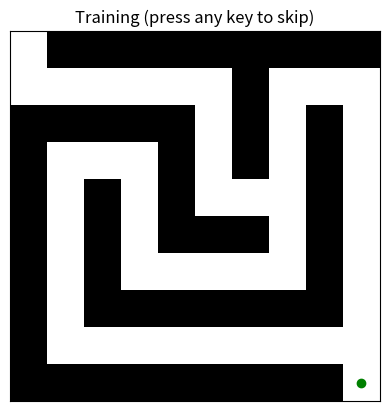

This chart was generated by the following Python code: (Note: this script raises an exception after producing the figure.)
"""
Simple Q-learning agent that learns to escape a 10×10 maze.

• The maze is hard-coded (see MAZE_LAYOUT).
• During TRAINING the agent explores the maze for N_EPISODES episodes.
• In the TEST phase (greedy policy) the learned path is displayed.

Requirements
------------
python -m pip install numpy matplotlib

Run
---
python maze_rl_agent.py     # trains and then tests, opening two windows

Press any key in the training window to skip the live animation.
"""

import random
import time
from dataclasses import dataclass
from typing import List, Tuple

import matplotlib.pyplot as plt
import numpy as np

# --------------------------  Environment  ------------------------------------

# 1 = wall, 0 = free cell
MAZE_LAYOUT = np.array(
    [
        [0, 1, 1, 1, 1, 1, 1, 1, 1, 1],
        [0, 0, 0, 0, 0, 0, 1, 0, 0, 0],
        [1, 1, 1, 1, 1, 0, 1, 0, 1, 0],
        [1, 0, 0, 0, 1, 0, 1, 0, 1, 0],
        [1, 0, 1, 0, 1, 0, 0, 0, 1, 0],
        [1, 0, 1, 0, 1, 1, 1, 0, 1, 0],
        [1, 0, 1, 0, 0, 0, 0, 0, 1, 0],
        [1, 0, 1, 1, 1, 1, 1, 1, 1, 0],
        [1, 0, 0, 0, 0, 0, 0, 0, 0, 0],
        [1, 1, 1, 1, 1, 1, 1, 1, 1, 0],
    ],
    dtype=int,
)

ACTIONS = {
    0: (-1, 0),  # up
    1: (0, 1),  # right
    2: (1, 0),  # down
    3: (0, -1),  # left
}
NUM_ACTIONS = len(ACTIONS)
START_POS = (0, 0)
GOAL_POS = (9, 9)
MAX_STEPS = 500


@dataclass
class StepResult:
    state: Tuple[int, int]
    reward: float
    done: bool


class MazeEnv:
    def __init__(self):
        self.maze = MAZE_LAYOUT
        self.reset()

    def reset(self) -> Tuple[int, int]:
        self.pos = START_POS
        self.steps = 0
        return self.pos

    def step(self, action: int) -> StepResult:
        dy, dx = ACTIONS[action]
        y, x = self.pos
        ny, nx = y + dy, x + dx

        # Check bounds and walls
        if 0 <= ny < 10 and 0 <= nx < 10 and self.maze[ny, nx] == 0:
            self.pos = (ny, nx)
        else:
            # hit wall => stay in place, small penalty
            return StepResult(self.pos, -2.0, False)

        self.steps += 1
        if self.pos == GOAL_POS:
            return StepResult(self.pos, 10.0, True)
        if self.steps >= MAX_STEPS:
            return StepResult(self.pos, -10.0, True)
        return StepResult(self.pos, -1.0, False)


# --------------------------  Q-Learning agent  -------------------------------

class QAgent:
    def __init__(self, alpha=0.1, gamma=0.9, epsilon=1.0):
        # Q-table: 10×10×4
        self.Q = np.zeros((10, 10, NUM_ACTIONS))
        self.alpha = alpha
        self.gamma = gamma
        self.epsilon = epsilon

    def select_action(self, state: Tuple[int, int]) -> int:
        if random.random() < self.epsilon:
            return random.randint(0, NUM_ACTIONS - 1)
        y, x = state
        return int(np.argmax(self.Q[y, x]))

    def update(self, state, action, reward, next_state):
        y, x = state
        ny, nx = next_state
        best_next = np.max(self.Q[ny, nx])
        td_target = reward + self.gamma * best_next
        td_error = td_target - self.Q[y, x, action]
        self.Q[y, x, action] += self.alpha * td_error


# --------------------------  Visualisation  ----------------------------------

class MazeViewer:
    """Simple Matplotlib viewer."""

    def __init__(self, maze):
        self.maze = maze
        self.fig, self.ax = plt.subplots()
        self.ax.set_title("Training (press any key to skip)")
        self.img = self.ax.imshow(self.maze, cmap="binary")
        self.agent_dot, = self.ax.plot([], [], "ro")
        self.goal_dot, = self.ax.plot(GOAL_POS[1], GOAL_POS[0], "go")
        self.ax.set_xticks([])
        self.ax.set_yticks([])
        self.skip_animation = False
        self.fig.canvas.mpl_connect("key_press_event", self._skip)

    def _skip(self, event):
        self.skip_animation = True

    def update(self, pos):
        if self.skip_animation:
            return
        y, x = pos
        self.agent_dot.set_data(x, y)
        plt.pause(0.001)

    def show_final(self, path: List[Tuple[int, int]], title="Test path"):
        self.ax.clear()
        self.ax.set_title(title)
        self.ax.imshow(self.maze, cmap="binary")
        ys, xs = zip(*path)
        self.ax.plot(xs, ys, "r.-", linewidth=2, markersize=8)
        self.ax.plot(xs[0], ys[0], "bo", label="start")
        self.ax.plot(xs[-1], ys[-1], "go", label="goal")
        self.ax.set_xticks([])
        self.ax.set_yticks([])
        self.ax.legend()
        plt.show()


# --------------------------  Main routine  -----------------------------------

N_EPISODES = 5000
EPSILON_DECAY = 0.9995  # per episode
MIN_EPSILON = 0.05
DISPLAY_EVERY = 1  # episodes (set >1 to speed up)


def train(agent: QAgent, env: MazeEnv):
    viewer = MazeViewer(env.maze)
    steps_per_episode = []
    for ep in range(1, N_EPISODES + 1):
        state = env.reset()
        done = False
        steps = 0
        while not done:
            action = agent.select_action(state)
            result = env.step(action)
            agent.update(state, action, result.reward, result.state)
            state = result.state
            done = result.done
            steps += 1
            if ep % DISPLAY_EVERY == 0:
                viewer.update(state)
        # Decay epsilon
        agent.epsilon = max(agent.epsilon * EPSILON_DECAY, MIN_EPSILON)
        steps_per_episode.append(steps)

        if ep % 500 == 0:
            print(f"Episode {ep}/{N_EPISODES} – ε={agent.epsilon:.3f} – steps {steps}")
    plt.close(viewer.fig)
    return steps_per_episode


def test(agent: QAgent, env: MazeEnv):
    agent.epsilon = 0.0  # greedy
    state = env.reset()
    path = [state]
    for _ in range(MAX_STEPS):
        action = agent.select_action(state)
        result = env.step(action)
        state = result.state
        path.append(state)
        if result.done:
            break
    return path


if __name__ == "__main__":
    env = MazeEnv()
    agent = QAgent()

    print("Training…")
    train(agent, env)

    print("Testing…")
    test_path = test(agent, env)

    viewer = MazeViewer(env.maze)
    viewer.show_final(test_path, title="Learned path (test phase)")